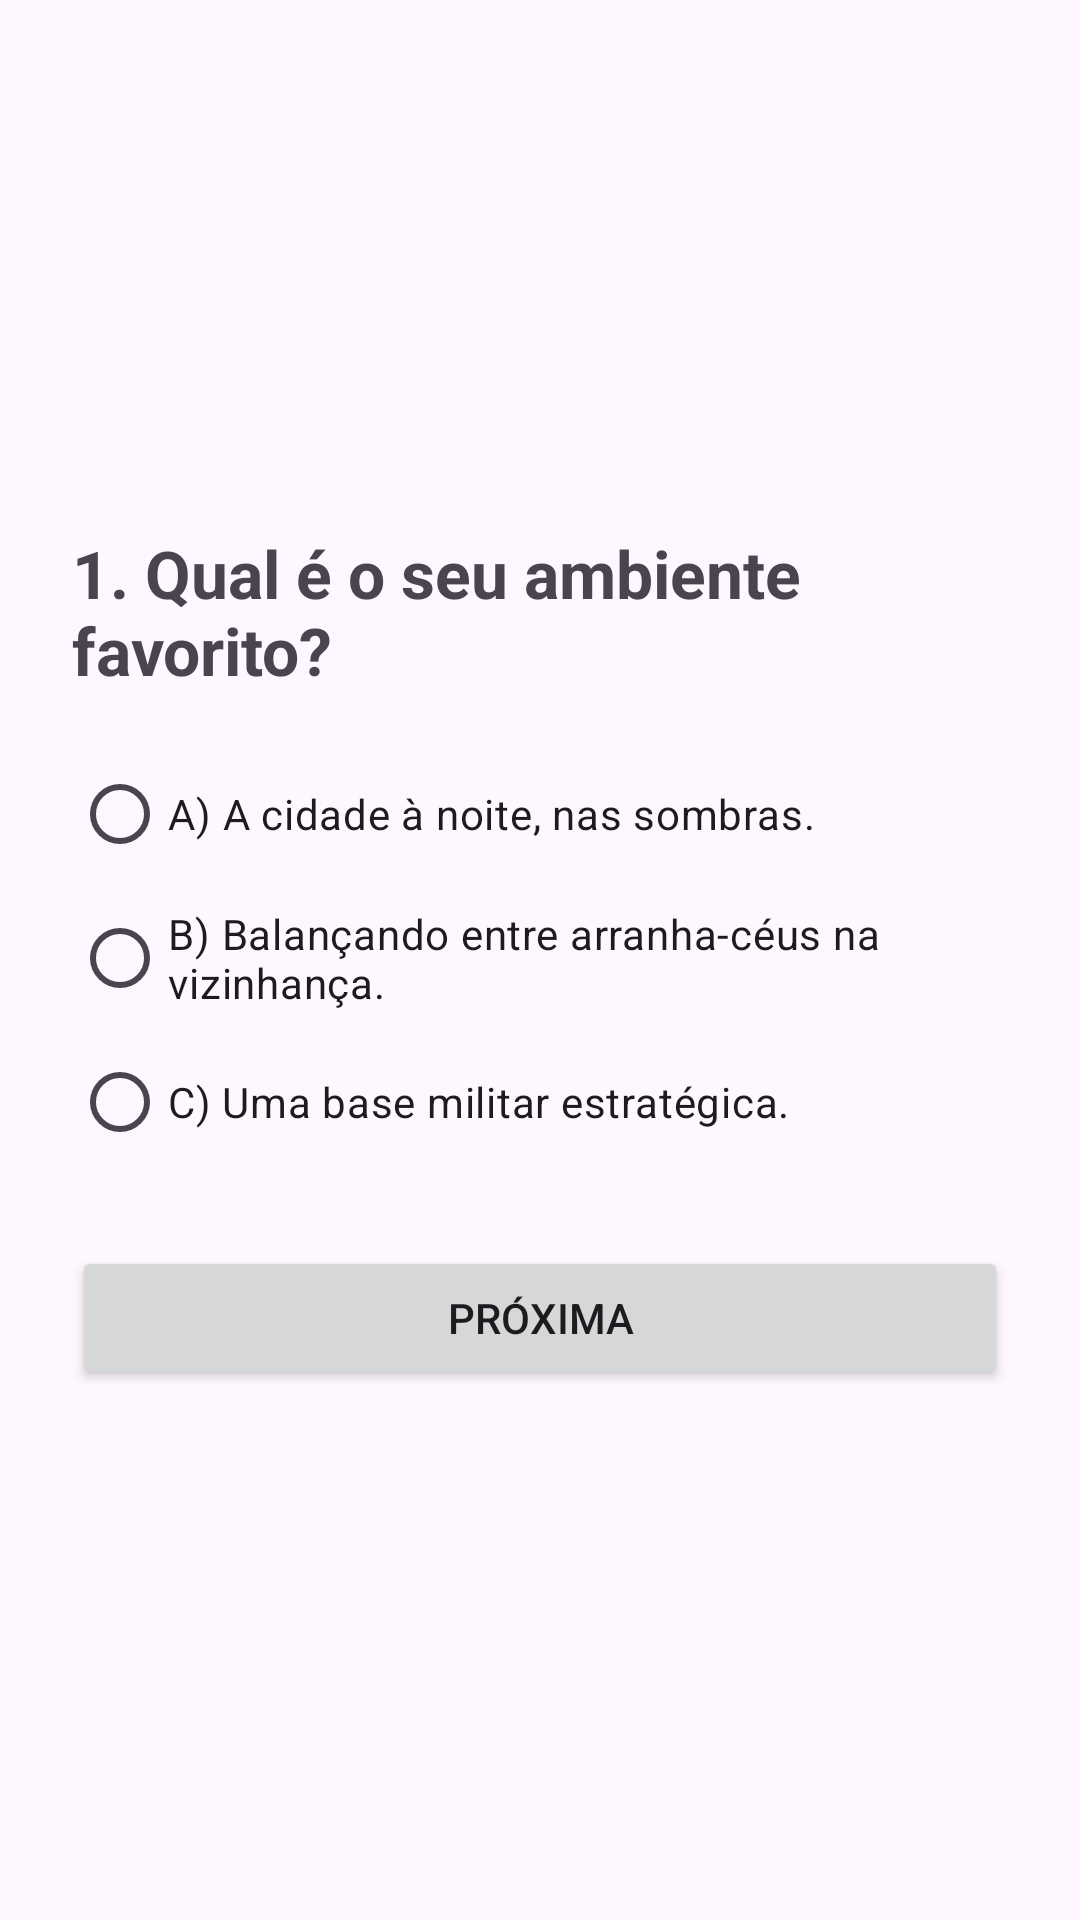

Here is an Android app screen rendered from its layout file. Give the layout XML and the strings, colors and styles it references.
<!-- AndroidManifest.xml: application theme Theme.IntentsExplicitas -->
<!-- res/layout/activity_pergunta1.xml -->
<?xml version="1.0" encoding="utf-8"?>
<LinearLayout xmlns:android="http://schemas.android.com/apk/res/android"
    android:layout_width="match_parent"
    android:layout_height="match_parent"
    android:orientation="vertical"
    android:padding="24dp"
    android:gravity="center">

    <TextView
        android:layout_width="match_parent"
        android:layout_height="wrap_content"
        android:text="1. Qual é o seu ambiente favorito?"
        android:textSize="22sp"
        android:textStyle="bold"
        android:layout_marginBottom="16dp"/>

    <RadioGroup
        android:id="@+id/radioGroupQ1"
        android:layout_width="match_parent"
        android:layout_height="wrap_content">

        <RadioButton
            android:id="@+id/rbBatman1"
            android:layout_width="match_parent"
            android:layout_height="wrap_content"
            android:text="A) A cidade à noite, nas sombras." />

        <RadioButton
            android:id="@+id/rbSpider1"
            android:layout_width="match_parent"
            android:layout_height="wrap_content"
            android:text="B) Balançando entre arranha-céus na vizinhança." />

        <RadioButton
            android:id="@+id/rbCap1"
            android:layout_width="match_parent"
            android:layout_height="wrap_content"
            android:text="C) Uma base militar estratégica." />
    </RadioGroup>

    <Button
        android:id="@+id/btnNext1"
        android:layout_width="match_parent"
        android:layout_height="wrap_content"
        android:layout_marginTop="24dp"
        android:text="Próxima" />

</LinearLayout>
<!-- resources referenced by this layout -->
<resources>
  <style name="Theme.IntentsExplicitas" parent="Base.Theme.IntentsExplicitas" />
  <style name="Base.Theme.IntentsExplicitas" parent="Theme.Material3.DayNight.NoActionBar">
          
          
      </style>
</resources>
